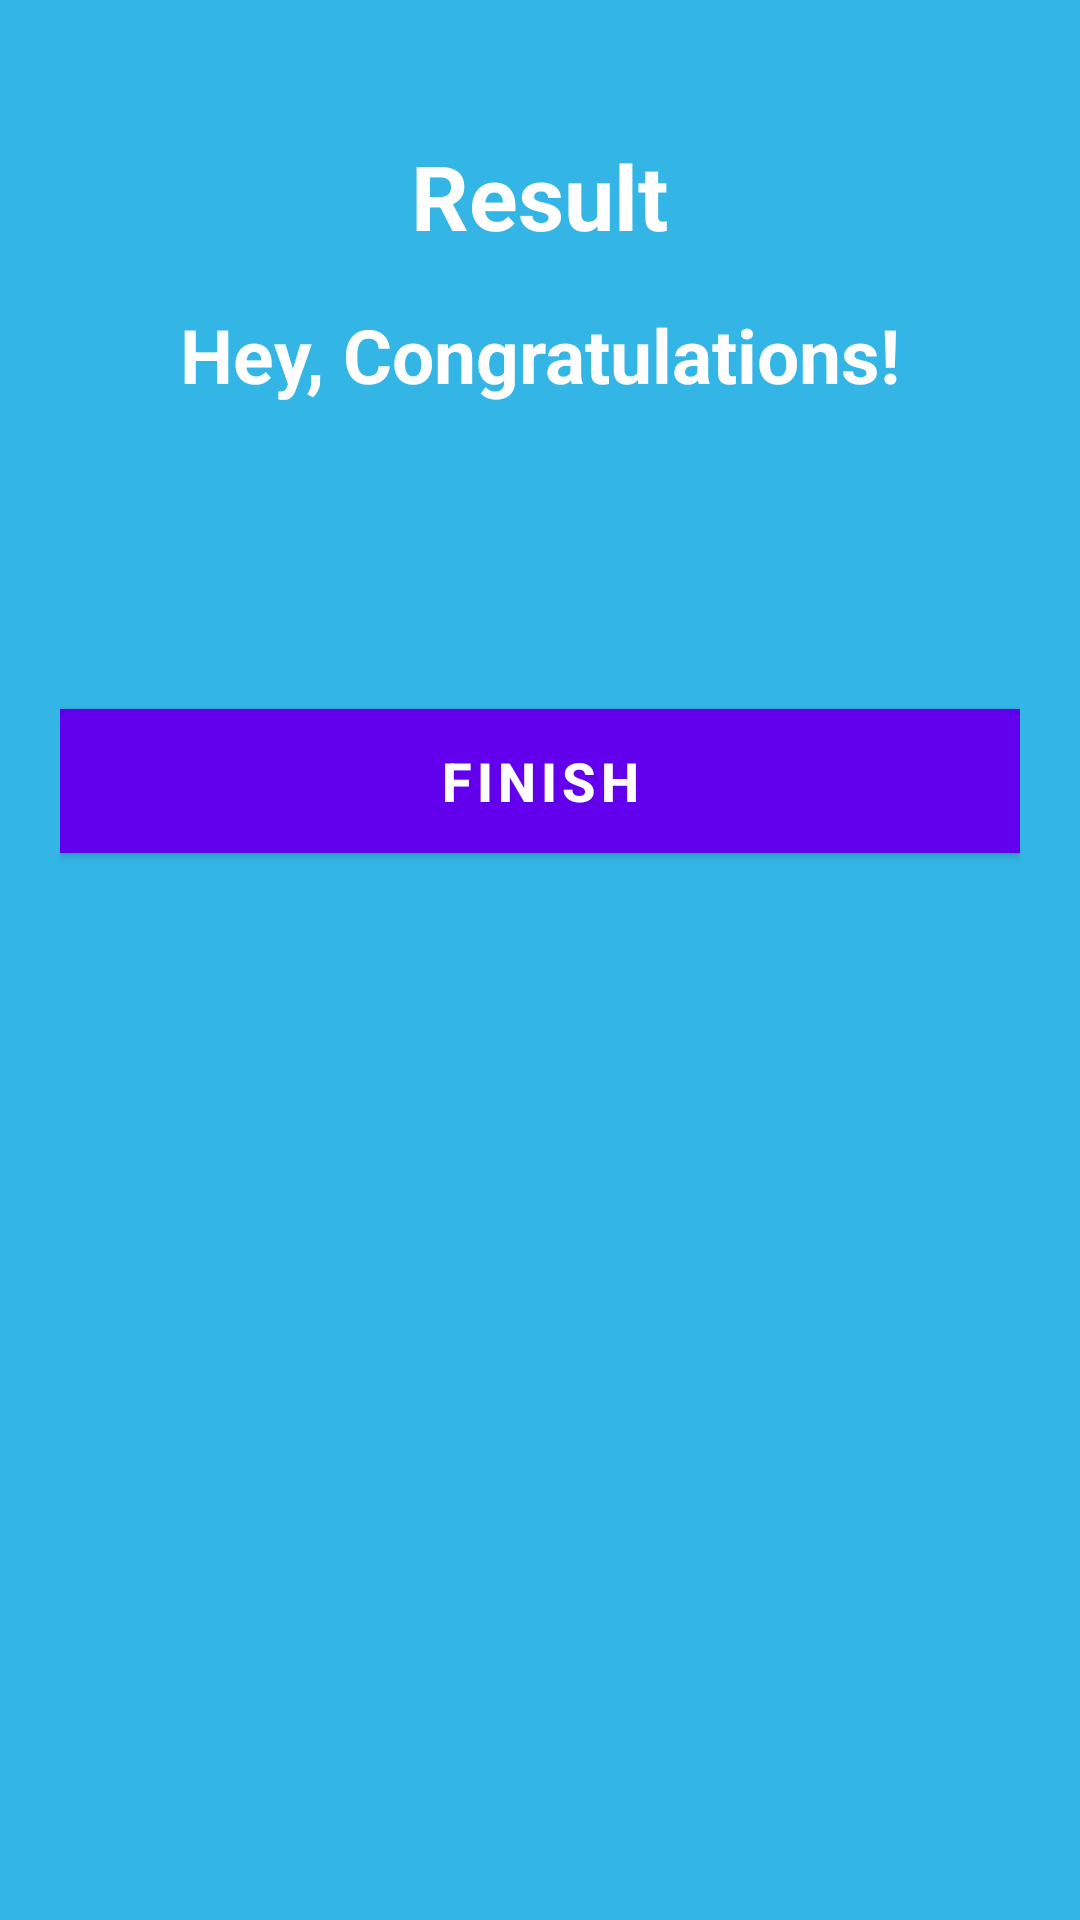

Android layout source for this screen:
<!-- AndroidManifest.xml: activity theme Theme.MaterialComponents.DayNight.NoActionBar -->
<!-- res/layout/activity_result.xml -->
<?xml version="1.0" encoding="utf-8"?>
<LinearLayout xmlns:android="http://schemas.android.com/apk/res/android"
    xmlns:tools="http://schemas.android.com/tools"
    android:layout_width="match_parent"
    android:layout_height="match_parent"
    android:background="@android:color/holo_blue_light"
    android:orientation="vertical"
    android:gravity="center_horizontal"
    android:padding="20dp"
    tools:context=".ResultActivity">

    <TextView
        android:id="@+id/tv_result"
        android:layout_width="wrap_content"
        android:layout_height="wrap_content"
        android:layout_marginTop="25dp"
        android:text="Result"
        android:textColor="@android:color/white"
        android:textSize="30sp"
        android:textStyle="bold" />

    <ImageView
        android:id="@+id/iv_trophy"
        android:layout_width="wrap_content"
        android:layout_height="wrap_content"
        android:contentDescription="image"
        android:src="@drawable/ic_trophy" />

    <TextView
        android:id="@+id/tv_congratulations"
        android:layout_width="wrap_content"
        android:layout_height="wrap_content"
        android:layout_marginTop="16dp"
        android:text="Hey, Congratulations!"
        android:textColor="@android:color/white"
        android:textSize="25sp"
        android:textStyle="bold"/>

    <TextView
        android:id="@+id/tv_name"
        android:layout_width="wrap_content"
        android:layout_height="wrap_content"
        android:layout_marginTop="25dp"
        android:textColor="@android:color/white"
        android:textSize="22sp"
        android:textStyle="bold"
        tools:text="Username" />

    <TextView
        android:id="@+id/tv_score"
        android:layout_width="wrap_content"
        android:layout_height="wrap_content"
        android:layout_marginTop="10dp"
        android:textColor="@android:color/white"
        android:textSize="20sp"
        tools:text="Your Score is 9 out of 10" />

    <Button
        android:id="@+id/btn_finish"
        android:layout_width="match_parent"
        android:layout_height="wrap_content"
        android:layout_marginTop="10dp"
        android:background="@android:color/white"
        android:text="FINISH"
        android:textColor="@color/white"
        android:textSize="18sp"
        android:textStyle="bold" />
</LinearLayout>
<!-- resources referenced by this layout -->
<resources>
  <!-- drawable ic_trophy (mipmap-anydpi-v26) -->
  <?xml version="1.0" encoding="utf-8"?>
  <adaptive-icon xmlns:android="http://schemas.android.com/apk/res/android">
      <background android:drawable="@color/ic_trophy_background"/>
      <foreground android:drawable="@mipmap/ic_trophy_foreground"/>
  </adaptive-icon>
  <color name="ic_trophy_background">#FFFFFF</color>
  <!-- not gathered from this repository: default colours our renderer supplied (Android Studio template values) -->
  <color name="white">#FFFFFFFF</color>
</resources>
